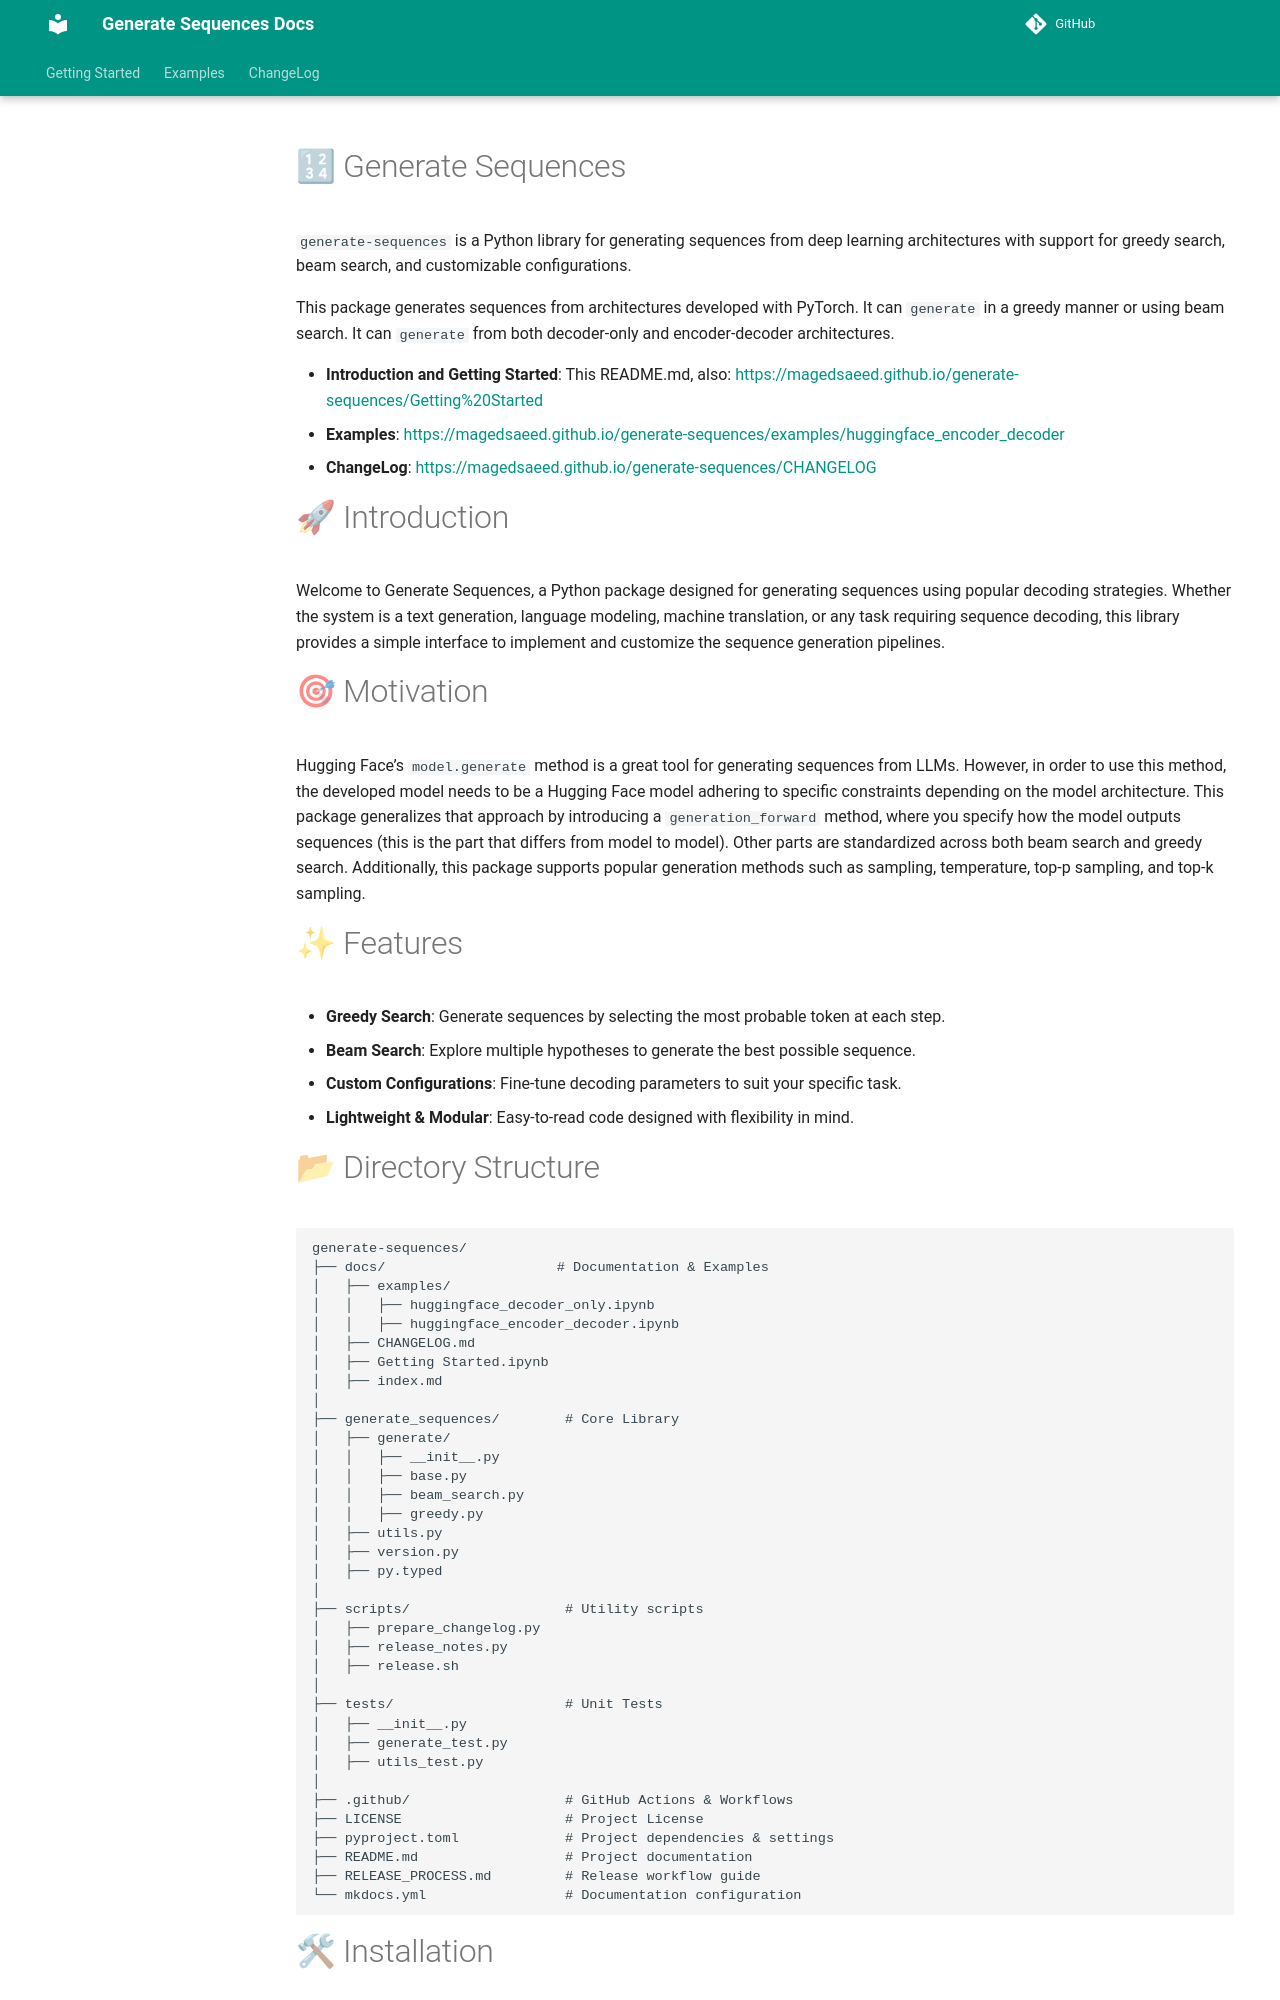

repository: MagedSaeed/generate-sequences · page: index.html · generator: mkdocs

# 🔢 Generate Sequences

`generate-sequences` is a Python library for generating sequences from deep learning architectures with support for greedy search, beam search, and customizable configurations.

This package generates sequences from architectures developed with PyTorch. It can `generate` in a greedy manner or using beam search. It can `generate` from both decoder-only and encoder-decoder architectures.

- **Introduction and Getting Started**: This README.md, also: <https://magedsaeed.github.io/generate-sequences/Getting%20Started>
- **Examples**: <https://magedsaeed.github.io/generate-sequences/examples/huggingface_encoder_decoder>
- **ChangeLog**: <https://magedsaeed.github.io/generate-sequences/CHANGELOG>

# 🚀 Introduction
Welcome to Generate Sequences, a Python package designed for generating sequences using popular decoding strategies. Whether the system is a text generation, language modeling, machine translation, or any task requiring sequence decoding, this library provides a simple interface to implement and customize the sequence generation pipelines.

# 🎯 Motivation
Hugging Face’s `model.generate` method is a great tool for generating sequences from LLMs. However, in order to use this method, the developed model needs to be a Hugging Face model adhering to specific constraints depending on the model architecture. This package generalizes that approach by introducing a `generation_forward` method, where you specify how the model outputs sequences (this is the part that differs from model to model). Other parts are standardized across both beam search and greedy search. Additionally, this package supports popular generation methods such as sampling, temperature, top-p sampling, and top-k sampling.

# ✨ Features
- **Greedy Search**: Generate sequences by selecting the most probable token at each step.
- **Beam Search**: Explore multiple hypotheses to generate the best possible sequence.
- **Custom Configurations**: Fine-tune decoding parameters to suit your specific task.
- **Lightweight & Modular**: Easy-to-read code designed with flexibility in mind.
